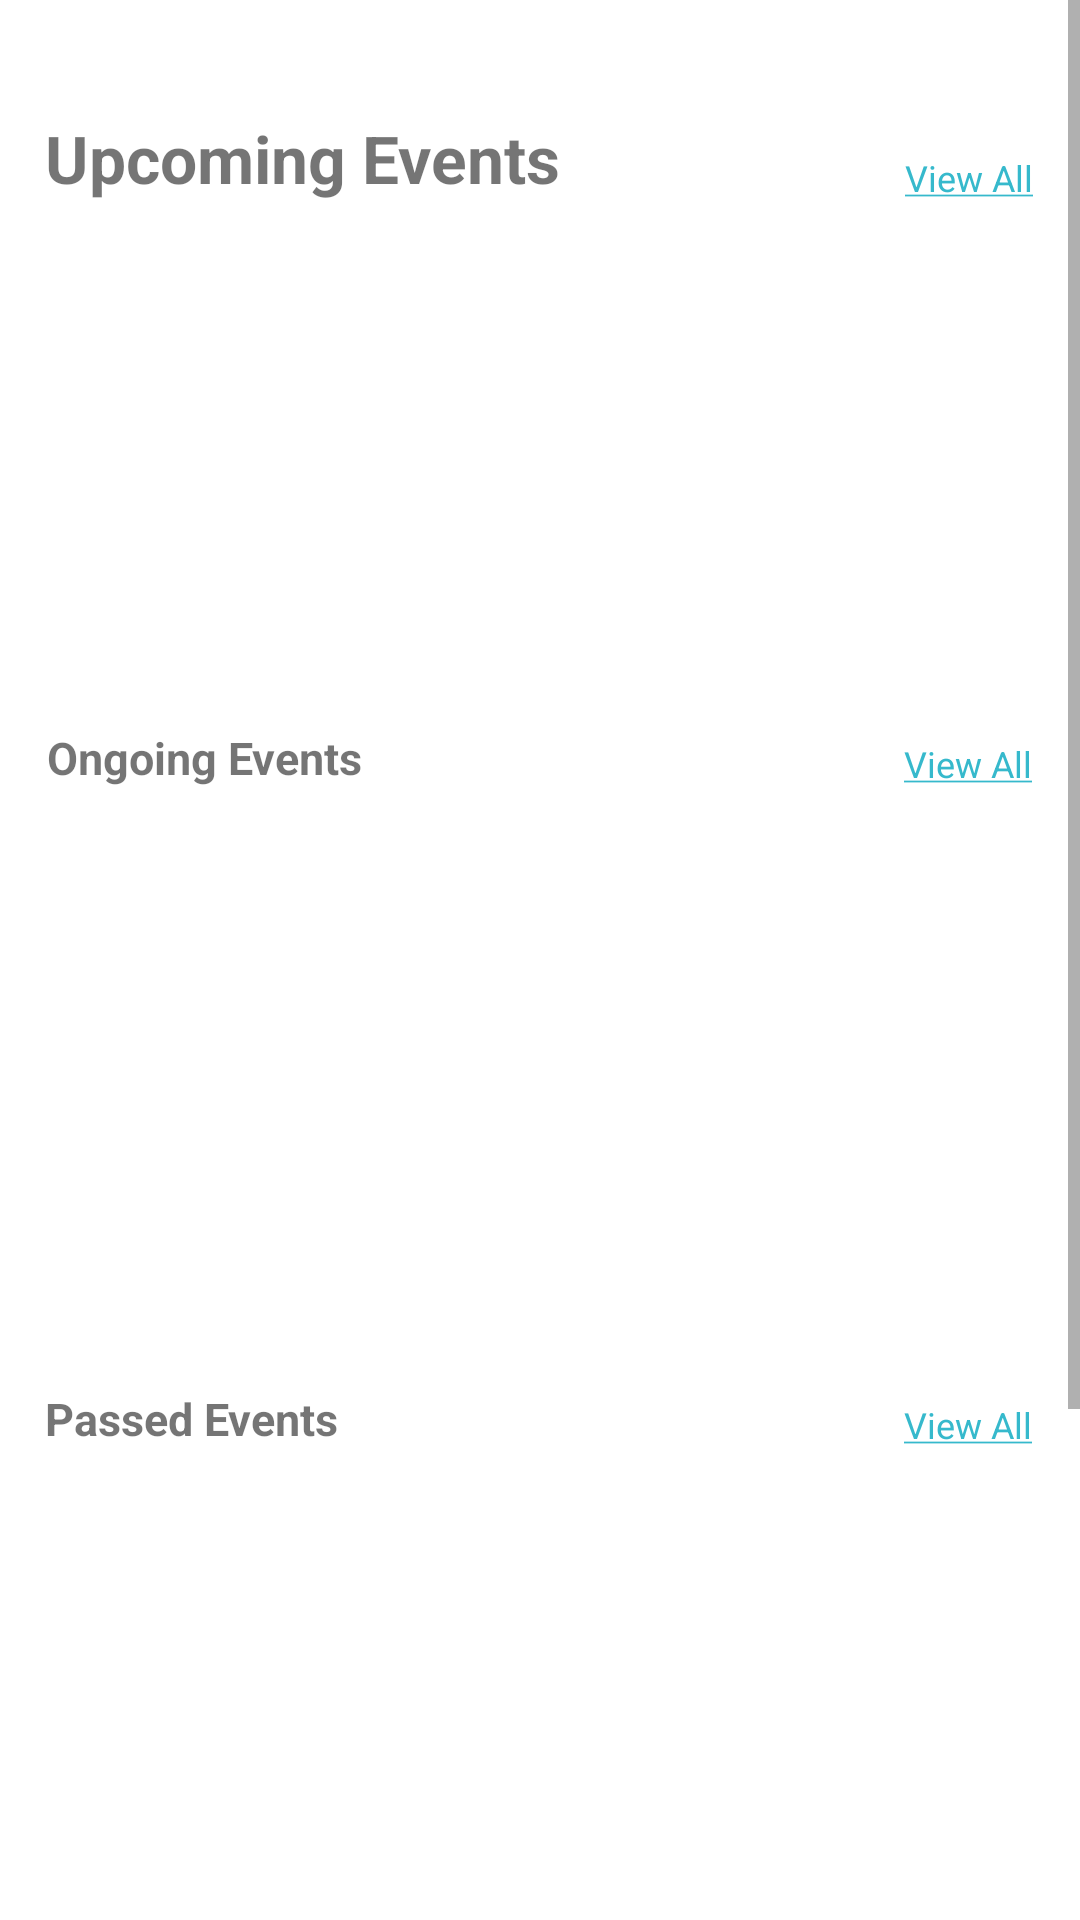

Android layout source for this screen:
<!-- AndroidManifest.xml: application theme Theme.VisitHumbang -->
<!-- res/layout/fragment_events.xml -->
<?xml version="1.0" encoding="utf-8"?>
<ScrollView
    xmlns:android="http://schemas.android.com/apk/res/android"
    xmlns:app="http://schemas.android.com/apk/res-auto"
    xmlns:tools="http://schemas.android.com/tools"
    android:layout_width="match_parent"
    android:layout_height="match_parent">

    <androidx.constraintlayout.widget.ConstraintLayout
        android:id="@+id/frameLayout"
        android:layout_width="match_parent"
        android:layout_height="wrap_content"
        tools:context=".events.fragments.EventsFragment">

        <androidx.recyclerview.widget.RecyclerView
            android:id="@+id/rv_upcomingEvents"
            android:layout_width="0dp"
            android:layout_height="125dp"
            android:layout_marginTop="15dp"
            app:layout_constraintBottom_toBottomOf="parent"
            app:layout_constraintEnd_toEndOf="parent"
            app:layout_constraintHorizontal_bias="1.0"
            app:layout_constraintStart_toStartOf="parent"
            app:layout_constraintTop_toBottomOf="@+id/upcomingEvents"
            app:layout_constraintVertical_bias="0.0"
            tools:itemCount="10"
            tools:listitem="@layout/secondary_card" />

        <androidx.recyclerview.widget.RecyclerView
            android:id="@+id/rv_annualEvents"
            android:layout_width="0dp"
            android:layout_height="125dp"
            android:layout_marginTop="15dp"
            app:layout_constraintBottom_toBottomOf="parent"
            app:layout_constraintEnd_toEndOf="parent"
            app:layout_constraintHorizontal_bias="1.0"
            app:layout_constraintStart_toStartOf="parent"
            app:layout_constraintTop_toBottomOf="@+id/tv_annualEvents"
            app:layout_constraintVertical_bias="0.0"
            tools:itemCount="10"
            tools:listitem="@layout/primary_card" />

        <androidx.recyclerview.widget.RecyclerView
            android:id="@+id/rv_ongoingEvents"
            android:layout_width="0dp"
            android:layout_height="150dp"
            android:layout_marginTop="15dp"
            app:layout_constraintBottom_toBottomOf="parent"
            app:layout_constraintEnd_toEndOf="parent"
            app:layout_constraintHorizontal_bias="1.0"
            app:layout_constraintStart_toStartOf="parent"
            app:layout_constraintTop_toBottomOf="@+id/ongoingEvents"
            app:layout_constraintVertical_bias="0.0"
            tools:itemCount="10"
            tools:listitem="@layout/third_card" />

        <androidx.recyclerview.widget.RecyclerView
            android:id="@+id/rv_passedEvents"
            android:layout_width="0dp"
            android:layout_height="150dp"
            android:layout_marginTop="15dp"
            app:layout_constraintBottom_toBottomOf="parent"
            app:layout_constraintEnd_toEndOf="parent"
            app:layout_constraintHorizontal_bias="1.0"
            app:layout_constraintStart_toStartOf="parent"
            app:layout_constraintTop_toBottomOf="@+id/textView5"
            app:layout_constraintVertical_bias="0.0"
            tools:itemCount="10"
            tools:listitem="@layout/third_card" />

        <TextView
            android:id="@+id/upcomingEvents"
            style="@style/primaryTitle"
            android:layout_width="wrap_content"
            android:layout_height="wrap_content"
            android:layout_marginStart="15dp"
            android:text="@string/upcomingEvents"
            app:layout_constraintBottom_toBottomOf="parent"
            app:layout_constraintEnd_toEndOf="parent"
            app:layout_constraintHorizontal_bias="0.0"
            app:layout_constraintStart_toStartOf="parent"
            app:layout_constraintTop_toTopOf="parent"
            app:layout_constraintVertical_bias="0.045" />

        <TextView
            android:id="@+id/tv_upcomingEventsAll"
            style="@style/viewAll"
            android:layout_width="wrap_content"
            android:layout_height="wrap_content"
            android:layout_marginEnd="15dp"
            android:text="@string/lihatsemua"
            app:layout_constraintBottom_toBottomOf="@+id/upcomingEvents"
            app:layout_constraintEnd_toEndOf="parent"
            app:layout_constraintHorizontal_bias="0.993"
            app:layout_constraintStart_toEndOf="@+id/upcomingEvents"
            app:layout_constraintTop_toTopOf="parent"
            app:layout_constraintVertical_bias="1.0" />

        <TextView
            android:id="@+id/ongoingEvents"
            style="@style/secondaryTitle"
            android:layout_width="wrap_content"
            android:layout_height="wrap_content"
            android:layout_marginStart="15dp"
            android:layout_marginTop="35dp"
            android:text="@string/ongoing_events"
            app:layout_constraintBottom_toBottomOf="parent"
            app:layout_constraintEnd_toEndOf="parent"
            app:layout_constraintHorizontal_bias="0.003"
            app:layout_constraintStart_toStartOf="parent"
            app:layout_constraintTop_toBottomOf="@+id/rv_upcomingEvents"
            app:layout_constraintVertical_bias="0.0" />

        <TextView
            android:id="@+id/tv_OngoingEventsAll"
            style="@style/viewAll"
            android:layout_width="wrap_content"
            android:layout_height="wrap_content"
            android:layout_marginEnd="15dp"
            android:text="@string/lihatsemua"
            app:layout_constraintBottom_toBottomOf="@+id/ongoingEvents"
            app:layout_constraintEnd_toEndOf="parent"
            app:layout_constraintHorizontal_bias="0.995"
            app:layout_constraintStart_toEndOf="@+id/ongoingEvents"
            app:layout_constraintTop_toBottomOf="@+id/rv_upcomingEvents"
            app:layout_constraintVertical_bias="1.0" />

        <TextView
            android:id="@+id/textView5"
            style="@style/secondaryTitle"
            android:layout_width="wrap_content"
            android:layout_height="wrap_content"
            android:layout_marginStart="15dp"
            android:layout_marginTop="35dp"
            android:text="@string/passed_events"
            app:layout_constraintBottom_toBottomOf="parent"
            app:layout_constraintEnd_toEndOf="parent"
            app:layout_constraintHorizontal_bias="0.0"
            app:layout_constraintStart_toStartOf="parent"
            app:layout_constraintTop_toBottomOf="@+id/rv_ongoingEvents"
            app:layout_constraintVertical_bias="0.0" />

        <TextView
            android:id="@+id/tv_passedEventsAll"
            style="@style/viewAll"
            android:layout_width="wrap_content"
            android:layout_height="wrap_content"
            android:layout_marginEnd="15dp"
            android:text="@string/lihatsemua"
            app:layout_constraintBottom_toBottomOf="@+id/textView5"
            app:layout_constraintEnd_toEndOf="parent"
            app:layout_constraintHorizontal_bias="0.995"
            app:layout_constraintStart_toEndOf="@+id/textView5"
            app:layout_constraintTop_toBottomOf="@+id/rv_ongoingEvents"
            app:layout_constraintVertical_bias="1.0" />

        <TextView
            android:id="@+id/tv_annualEvents"
            style="@style/primaryTitle"
            android:layout_width="wrap_content"
            android:layout_height="wrap_content"
            android:layout_marginStart="15dp"
            android:layout_marginTop="55dp"
            android:text="@string/annual_events"
            app:layout_constraintBottom_toBottomOf="parent"
            app:layout_constraintEnd_toEndOf="parent"
            app:layout_constraintHorizontal_bias="0.002"
            app:layout_constraintStart_toStartOf="parent"
            app:layout_constraintTop_toBottomOf="@+id/rv_passedEvents"
            app:layout_constraintVertical_bias="0.0" />
    </androidx.constraintlayout.widget.ConstraintLayout>
</ScrollView>
<!-- res/layout/secondary_card.xml (included above) -->
<?xml version="1.0" encoding="utf-8"?>
<androidx.constraintlayout.widget.ConstraintLayout xmlns:android="http://schemas.android.com/apk/res/android"
    xmlns:app="http://schemas.android.com/apk/res-auto"
    xmlns:card_view="http://schemas.android.com/apk/res-auto"
    xmlns:tools="http://schemas.android.com/tools"
    android:layout_width="240dp"
    android:layout_height="125dp">

    <androidx.cardview.widget.CardView
        android:id="@+id/card"
        android:layout_width="225dp"
        android:layout_height="match_parent"
        android:layout_marginStart="15dp"
        app:layout_constraintBottom_toBottomOf="parent"
        app:layout_constraintEnd_toEndOf="parent"
        app:layout_constraintHorizontal_bias="0.0"
        app:layout_constraintStart_toStartOf="parent"
        app:layout_constraintTop_toTopOf="parent"
        app:layout_constraintVertical_bias="0.0"
        card_view:cardBackgroundColor="#CACACA"
        card_view:cardCornerRadius="5dp"
        card_view:cardElevation="8dp">

        <RelativeLayout
            android:layout_width="match_parent"
            android:layout_height="match_parent">

            <TextView
                android:id="@+id/sc_title"
                style="@style/cardTitle"
                android:layout_width="wrap_content"
                android:layout_height="wrap_content"
                android:layout_alignParentTop="true"
                android:layout_alignParentEnd="true"
                android:layout_marginStart="10dp"
                android:layout_marginTop="10dp"
                android:layout_marginEnd="157dp"
                android:maxLines="1"
                android:text="@string/title_sample" />

            <TextView
                android:id="@+id/sc_location"
                style="@style/cardLocation"
                android:layout_width="wrap_content"
                android:layout_height="wrap_content"
                android:layout_alignParentBottom="true"
                android:layout_marginStart="10dp"
                android:layout_marginBottom="12dp"
                android:text="@string/location_sample"
                tools:layout_marginBottom="10dp" />

            <TextView
                android:id="@+id/sc_date"
                style="@style/cardTitle"
                android:layout_width="wrap_content"
                android:layout_height="wrap_content"
                android:layout_above="@+id/sc_location"
                android:layout_below="@+id/sc_title"
                android:layout_marginStart="10dp"
                android:layout_marginTop="20dp"
                android:layout_marginBottom="29dp"
                android:maxLines="1"
                android:text="@string/date_sample"
                tools:layout_marginTop="5dp" />

            <ImageView
                android:id="@+id/cardBackground"
                android:layout_width="match_parent"
                android:layout_height="match_parent"
                android:translationZ="-1dp"
                tools:srcCompat="@tools:sample/avatars" />
        </RelativeLayout>

    </androidx.cardview.widget.CardView>

</androidx.constraintlayout.widget.ConstraintLayout>
<!-- res/layout/primary_card.xml (included above) -->
<?xml version="1.0" encoding="utf-8"?>
<androidx.constraintlayout.widget.ConstraintLayout xmlns:android="http://schemas.android.com/apk/res/android"
    xmlns:app="http://schemas.android.com/apk/res-auto"
    xmlns:card_view="http://schemas.android.com/apk/res-auto"
    android:layout_width="match_parent"
    android:layout_height="match_parent">

    <androidx.cardview.widget.CardView
        android:layout_width="match_parent"
        android:layout_height="170dp"
        android:layout_marginStart="15dp"
        android:layout_marginEnd="15dp"
        app:layout_constraintBottom_toBottomOf="parent"
        app:layout_constraintEnd_toEndOf="parent"
        app:layout_constraintHorizontal_bias="0.0"
        app:layout_constraintStart_toStartOf="parent"
        app:layout_constraintTop_toTopOf="parent"
        app:layout_constraintVertical_bias="0.0"
        card_view:cardBackgroundColor="#CACACA"
        card_view:cardCornerRadius="5dp"
        card_view:cardElevation="8dp"/>

</androidx.constraintlayout.widget.ConstraintLayout>
<!-- res/layout/third_card.xml (included above) -->
<?xml version="1.0" encoding="utf-8"?>
<androidx.constraintlayout.widget.ConstraintLayout xmlns:android="http://schemas.android.com/apk/res/android"
    xmlns:app="http://schemas.android.com/apk/res-auto"
    xmlns:card_view="http://schemas.android.com/apk/res-auto"
    android:layout_width="185dp"
    android:layout_height="150dp">

    <androidx.cardview.widget.CardView
        android:layout_width="170dp"
        android:layout_height="match_parent"
        android:layout_marginStart="15dp"
        app:layout_constraintBottom_toBottomOf="parent"
        app:layout_constraintEnd_toEndOf="parent"
        app:layout_constraintHorizontal_bias="0.0"
        app:layout_constraintStart_toStartOf="parent"
        app:layout_constraintTop_toTopOf="parent"
        app:layout_constraintVertical_bias="0.0"
        card_view:cardBackgroundColor="#CACACA"
        card_view:cardCornerRadius="5dp"
        card_view:cardElevation="8dp" />

</androidx.constraintlayout.widget.ConstraintLayout>
<!-- resources referenced by this layout -->
<resources>
  <string name="annual_events">Annual Events</string>
  <string name="lihatsemua"><u>View All</u></string>
  <string name="ongoing_events">Ongoing Events</string>
  <string name="passed_events">Passed Events</string>
  <string name="upcomingEvents">Upcoming Events</string>
  <style name="primaryTitle">
          <item name="fontFamily">@font/lato_bold</item>
          <item name="android:textSize">22sp</item>
          <item name="android:textStyle">bold</item>
      </style>
  <style name="secondaryTitle">
          <item name="fontFamily">@font/lato_bold</item>
          <item name="android:textSize">15sp</item>
          <item name="android:textStyle">bold</item>
      </style>
  <style name="viewAll">
          <item name="fontFamily">@font/lato_regular</item>
          <item name="android:textSize">12sp</item>
          <item name="android:textColor">#36B9CC</item>
      </style>
  <style name="Theme.VisitHumbang" parent="Theme.MaterialComponents.DayNight.DarkActionBar">
          
          <item name="colorPrimary">@color/purple_500</item>
          <item name="colorPrimaryVariant">@color/purple_700</item>
          <item name="colorOnPrimary">@color/white</item>
          
          <item name="colorSecondary">@color/teal_200</item>
          <item name="colorSecondaryVariant">@color/teal_700</item>
          <item name="colorOnSecondary">@color/black</item>
          
          <item name="android:statusBarColor" tools:targetApi="l">?attr/colorPrimaryVariant</item>
          
      </style>
  <color name="purple_500">#FF6200EE</color>
  <color name="purple_700">#FF3700B3</color>
  <color name="white">#FFFFFFFF</color>
  <color name="teal_200">#FF03DAC5</color>
  <color name="teal_700">#FF018786</color>
  <color name="black">#FF000000</color>
</resources>
